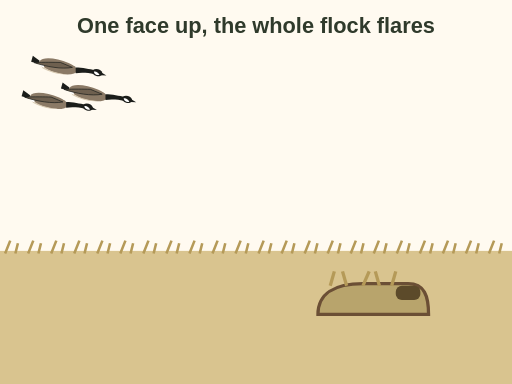
t = 0.00 s
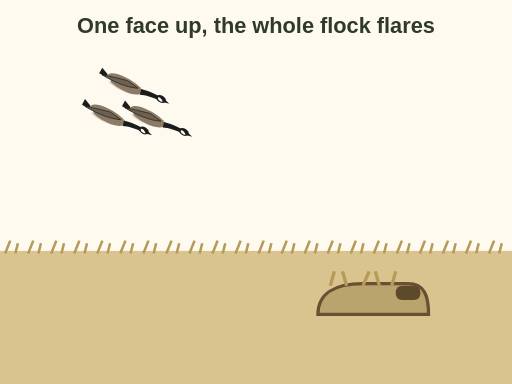
t = 0.83 s
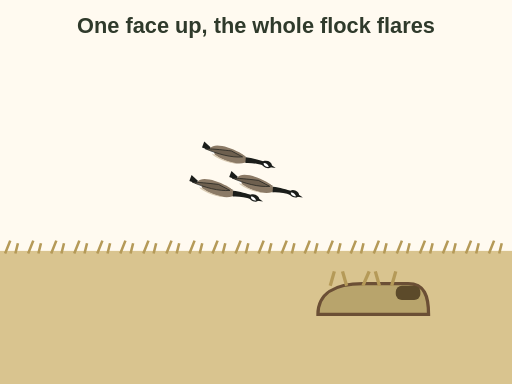
t = 2.48 s
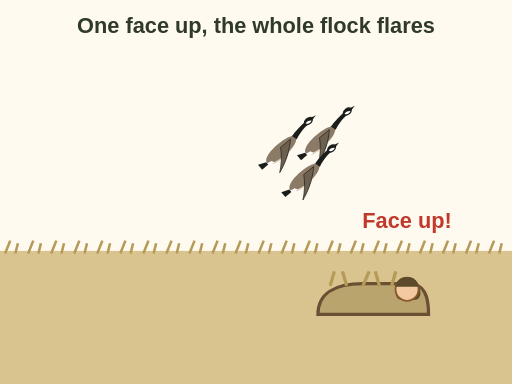
t = 3.61 s
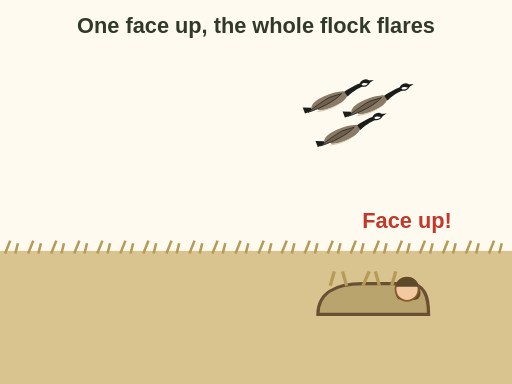
t = 4.65 s
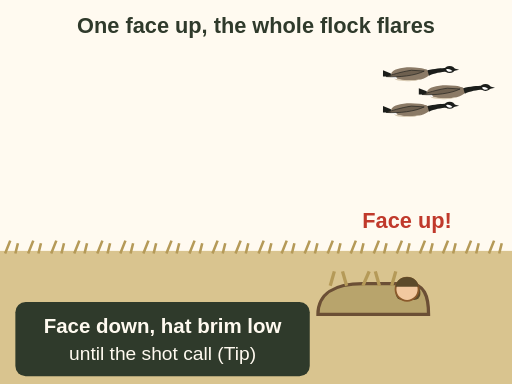
t = 6.00 s

The animated SVG that drew these frames (rendered in a browser with its animation timeline set to each time). Animation: 12 SMIL elements (animate=6,animateMotion=3,set=3); one cycle of 6.00 s.

<svg xmlns="http://www.w3.org/2000/svg" viewBox="0 0 400 300" font-family="sans-serif" role="img" aria-label="Animation: three Canada geese glide toward a hunter hidden in a layout blind in stubble. As they come close, the hunter lifts a pale face to look: face up. The geese flare: they flap hard, turn and climb away out of range. Final card: face down, hat brim low, until the shot call, a Tip.">
<rect width="400" height="300" fill="#fffaf0"/>
<text x="200" y="26" font-size="17" font-weight="bold" fill="#2f3a2b" text-anchor="middle">One face up, the whole flock flares</text>
<rect x="0" y="196" width="400" height="104" fill="#d9c48f"/><path d="M4 198 l4 -10 M12 198 l2 -8" stroke="#b59a58" stroke-width="2"/><path d="M22 198 l4 -10 M30 198 l2 -8" stroke="#b59a58" stroke-width="2"/><path d="M40 198 l4 -10 M48 198 l2 -8" stroke="#b59a58" stroke-width="2"/><path d="M58 198 l4 -10 M66 198 l2 -8" stroke="#b59a58" stroke-width="2"/><path d="M76 198 l4 -10 M84 198 l2 -8" stroke="#b59a58" stroke-width="2"/><path d="M94 198 l4 -10 M102 198 l2 -8" stroke="#b59a58" stroke-width="2"/><path d="M112 198 l4 -10 M120 198 l2 -8" stroke="#b59a58" stroke-width="2"/><path d="M130 198 l4 -10 M138 198 l2 -8" stroke="#b59a58" stroke-width="2"/><path d="M148 198 l4 -10 M156 198 l2 -8" stroke="#b59a58" stroke-width="2"/><path d="M166 198 l4 -10 M174 198 l2 -8" stroke="#b59a58" stroke-width="2"/><path d="M184 198 l4 -10 M192 198 l2 -8" stroke="#b59a58" stroke-width="2"/><path d="M202 198 l4 -10 M210 198 l2 -8" stroke="#b59a58" stroke-width="2"/><path d="M220 198 l4 -10 M228 198 l2 -8" stroke="#b59a58" stroke-width="2"/><path d="M238 198 l4 -10 M246 198 l2 -8" stroke="#b59a58" stroke-width="2"/><path d="M256 198 l4 -10 M264 198 l2 -8" stroke="#b59a58" stroke-width="2"/><path d="M274 198 l4 -10 M282 198 l2 -8" stroke="#b59a58" stroke-width="2"/><path d="M292 198 l4 -10 M300 198 l2 -8" stroke="#b59a58" stroke-width="2"/><path d="M310 198 l4 -10 M318 198 l2 -8" stroke="#b59a58" stroke-width="2"/><path d="M328 198 l4 -10 M336 198 l2 -8" stroke="#b59a58" stroke-width="2"/><path d="M346 198 l4 -10 M354 198 l2 -8" stroke="#b59a58" stroke-width="2"/><path d="M364 198 l4 -10 M372 198 l2 -8" stroke="#b59a58" stroke-width="2"/><path d="M382 198 l4 -10 M390 198 l2 -8" stroke="#b59a58" stroke-width="2"/>
<g transform="translate(290 236) scale(1.6)"><path d="M-26 6 C-26 -4 -18 -9 -4 -9 L18 -9 C26 -9 28 -3 28 6z" fill="#b8a46c" stroke="#6b4f35" stroke-width="1.6"/><path d="M-20 -8 l2 -7" stroke="#b59a58" stroke-width="1.6"/><path d="M-12 -8 l-2 -7" stroke="#b59a58" stroke-width="1.6"/><path d="M-4 -8 l3 -7" stroke="#b59a58" stroke-width="1.6"/><path d="M4 -8 l-2 -7" stroke="#b59a58" stroke-width="1.6"/><path d="M10 -8 l2 -7" stroke="#b59a58" stroke-width="1.6"/><rect x="12" y="-8" width="12" height="7" rx="3" fill="#5c4a2a"/></g>
<g opacity="0"><set attributeName="opacity" to="1" begin="3.2s"/><circle cx="318" cy="226" r="9" fill="#f2c9a0" stroke="#8b5a2b" stroke-width="1.4"/><path d="M309 224 C310 214 326 214 327 224z" fill="#5c4a2a"/></g>
<path id="mgs-face-flare-p" d="M72 74 C130 90 175 136 205 146 C235 128 255 100 290 82 C310 74 330 72 352 72" fill="none"/>
<g><g transform="translate(0 0)"><g transform="scale(0.62)"><path d="M-4 -5 C-12 -4 -24 -1 -36 3 C-20 4 0 2 12 -4z" fill="#6e604f" transform="translate(4 -2)" opacity=".85"><animate attributeName="d" values="M-4 -5 C-12 -4 -24 -1 -36 3 C-20 4 0 2 12 -4z;M-4 -6 C-8 -20 -16 -32 -24 -38 C-10 -32 6 -20 12 -6z;M-4 -5 C-12 -4 -24 -1 -36 3 C-20 4 0 2 12 -4z;M-4 -3 C-8 8 -16 20 -22 26 C-10 20 4 8 12 -3z;M-4 -5 C-12 -4 -24 -1 -36 3 C-20 4 0 2 12 -4z" dur="0.45s" begin="3.3s" repeatCount="6" fill="freeze"/></path><path d="M-30 -1 L-40 -5 L-40 3 L-30 3z" fill="#1b1d1a"/><path d="M-30 0 C-28 -8 -10 -10 6 -8 C14 -7 18 -4 20 -2 C18 4 8 8 -6 8 C-18 8 -28 5 -30 0z" fill="#8b7a66"/><path d="M-28 3 C-20 8 -4 9 8 6 C2 9 -14 10 -24 7z" fill="#d9cbb3"/><path d="M-30 1 C-29 4 -26 6 -22 6 L-24 2z" fill="#ffffff"/><path d="M16 -5 C24 -7 34 -8 40 -8 L40 -3 C34 -3 24 -1 18 2z" fill="#1b1d1a"/><ellipse cx="44" cy="-6" rx="6.5" ry="4.4" fill="#1b1d1a"/><path d="M49 -7.5 L56 -5.6 L49 -4z" fill="#1b1d1a"/><path d="M39.5 -6 C41 -2.6 45 -2.4 47.5 -4 C45 -6.4 42 -7.4 39.5 -6z" fill="#ffffff"/><path d="M-4 -6 C-12 -4 -24 -1 -36 3 C-20 4 0 2 12 -4z" fill="#6e604f" stroke="#1b1d1a" stroke-width=".8"><animate attributeName="d" values="M-4 -5 C-12 -4 -24 -1 -36 3 C-20 4 0 2 12 -4z;M-4 -6 C-8 -20 -16 -32 -24 -38 C-10 -32 6 -20 12 -6z;M-4 -5 C-12 -4 -24 -1 -36 3 C-20 4 0 2 12 -4z;M-4 -3 C-8 8 -16 20 -22 26 C-10 20 4 8 12 -3z;M-4 -5 C-12 -4 -24 -1 -36 3 C-20 4 0 2 12 -4z" dur="0.45s" begin="3.3s" repeatCount="6" fill="freeze"/></path></g></g><animateMotion dur="6s" fill="freeze" rotate="auto" keyPoints="0;0.62;1" keyTimes="0;0.55;1" calcMode="linear"><mpath href="#mgs-face-flare-p"/></animateMotion></g>
<g><g transform="translate(-28 14)"><g transform="scale(0.62)"><path d="M-4 -5 C-12 -4 -24 -1 -36 3 C-20 4 0 2 12 -4z" fill="#6e604f" transform="translate(4 -2)" opacity=".85"><animate attributeName="d" values="M-4 -5 C-12 -4 -24 -1 -36 3 C-20 4 0 2 12 -4z;M-4 -6 C-8 -20 -16 -32 -24 -38 C-10 -32 6 -20 12 -6z;M-4 -5 C-12 -4 -24 -1 -36 3 C-20 4 0 2 12 -4z;M-4 -3 C-8 8 -16 20 -22 26 C-10 20 4 8 12 -3z;M-4 -5 C-12 -4 -24 -1 -36 3 C-20 4 0 2 12 -4z" dur="0.45s" begin="3.3s" repeatCount="6" fill="freeze"/></path><path d="M-30 -1 L-40 -5 L-40 3 L-30 3z" fill="#1b1d1a"/><path d="M-30 0 C-28 -8 -10 -10 6 -8 C14 -7 18 -4 20 -2 C18 4 8 8 -6 8 C-18 8 -28 5 -30 0z" fill="#8b7a66"/><path d="M-28 3 C-20 8 -4 9 8 6 C2 9 -14 10 -24 7z" fill="#d9cbb3"/><path d="M-30 1 C-29 4 -26 6 -22 6 L-24 2z" fill="#ffffff"/><path d="M16 -5 C24 -7 34 -8 40 -8 L40 -3 C34 -3 24 -1 18 2z" fill="#1b1d1a"/><ellipse cx="44" cy="-6" rx="6.5" ry="4.4" fill="#1b1d1a"/><path d="M49 -7.5 L56 -5.6 L49 -4z" fill="#1b1d1a"/><path d="M39.5 -6 C41 -2.6 45 -2.4 47.5 -4 C45 -6.4 42 -7.4 39.5 -6z" fill="#ffffff"/><path d="M-4 -6 C-12 -4 -24 -1 -36 3 C-20 4 0 2 12 -4z" fill="#6e604f" stroke="#1b1d1a" stroke-width=".8"><animate attributeName="d" values="M-4 -5 C-12 -4 -24 -1 -36 3 C-20 4 0 2 12 -4z;M-4 -6 C-8 -20 -16 -32 -24 -38 C-10 -32 6 -20 12 -6z;M-4 -5 C-12 -4 -24 -1 -36 3 C-20 4 0 2 12 -4z;M-4 -3 C-8 8 -16 20 -22 26 C-10 20 4 8 12 -3z;M-4 -5 C-12 -4 -24 -1 -36 3 C-20 4 0 2 12 -4z" dur="0.45s" begin="3.3s" repeatCount="6" fill="freeze"/></path></g></g><animateMotion dur="6s" fill="freeze" rotate="auto" keyPoints="0;0.62;1" keyTimes="0;0.55;1" calcMode="linear"><mpath href="#mgs-face-flare-p"/></animateMotion></g>
<g><g transform="translate(-28 -14)"><g transform="scale(0.62)"><path d="M-4 -5 C-12 -4 -24 -1 -36 3 C-20 4 0 2 12 -4z" fill="#6e604f" transform="translate(4 -2)" opacity=".85"><animate attributeName="d" values="M-4 -5 C-12 -4 -24 -1 -36 3 C-20 4 0 2 12 -4z;M-4 -6 C-8 -20 -16 -32 -24 -38 C-10 -32 6 -20 12 -6z;M-4 -5 C-12 -4 -24 -1 -36 3 C-20 4 0 2 12 -4z;M-4 -3 C-8 8 -16 20 -22 26 C-10 20 4 8 12 -3z;M-4 -5 C-12 -4 -24 -1 -36 3 C-20 4 0 2 12 -4z" dur="0.45s" begin="3.3s" repeatCount="6" fill="freeze"/></path><path d="M-30 -1 L-40 -5 L-40 3 L-30 3z" fill="#1b1d1a"/><path d="M-30 0 C-28 -8 -10 -10 6 -8 C14 -7 18 -4 20 -2 C18 4 8 8 -6 8 C-18 8 -28 5 -30 0z" fill="#8b7a66"/><path d="M-28 3 C-20 8 -4 9 8 6 C2 9 -14 10 -24 7z" fill="#d9cbb3"/><path d="M-30 1 C-29 4 -26 6 -22 6 L-24 2z" fill="#ffffff"/><path d="M16 -5 C24 -7 34 -8 40 -8 L40 -3 C34 -3 24 -1 18 2z" fill="#1b1d1a"/><ellipse cx="44" cy="-6" rx="6.5" ry="4.4" fill="#1b1d1a"/><path d="M49 -7.5 L56 -5.6 L49 -4z" fill="#1b1d1a"/><path d="M39.5 -6 C41 -2.6 45 -2.4 47.5 -4 C45 -6.4 42 -7.4 39.5 -6z" fill="#ffffff"/><path d="M-4 -6 C-12 -4 -24 -1 -36 3 C-20 4 0 2 12 -4z" fill="#6e604f" stroke="#1b1d1a" stroke-width=".8"><animate attributeName="d" values="M-4 -5 C-12 -4 -24 -1 -36 3 C-20 4 0 2 12 -4z;M-4 -6 C-8 -20 -16 -32 -24 -38 C-10 -32 6 -20 12 -6z;M-4 -5 C-12 -4 -24 -1 -36 3 C-20 4 0 2 12 -4z;M-4 -3 C-8 8 -16 20 -22 26 C-10 20 4 8 12 -3z;M-4 -5 C-12 -4 -24 -1 -36 3 C-20 4 0 2 12 -4z" dur="0.45s" begin="3.3s" repeatCount="6" fill="freeze"/></path></g></g><animateMotion dur="6s" fill="freeze" rotate="auto" keyPoints="0;0.62;1" keyTimes="0;0.55;1" calcMode="linear"><mpath href="#mgs-face-flare-p"/></animateMotion></g>
<g opacity="0"><set attributeName="opacity" to="1" begin="3.4s"/><text x="318" y="178" font-size="17" font-weight="bold" fill="#c0392b" text-anchor="middle" stroke="#fffaf0" stroke-width="3.5" paint-order="stroke" stroke-linejoin="round">Face up!</text></g>
<g opacity="0"><set attributeName="opacity" to="1" begin="5.6s"/><rect x="12" y="236" width="230" height="58" rx="8" fill="#2f3a2b"/><text x="127" y="260" font-size="16" font-weight="bold" fill="#fffaf0" text-anchor="middle">Face down, hat brim low</text><text x="127" y="281" font-size="15" fill="#fffaf0" text-anchor="middle">until the shot call (Tip)</text></g>
</svg>
